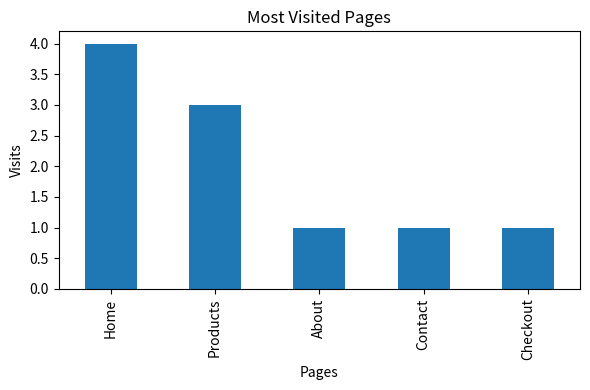
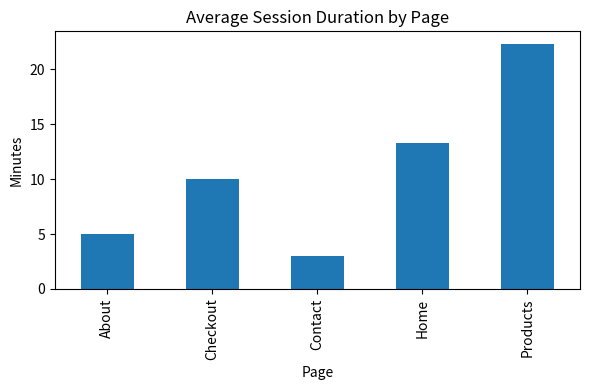
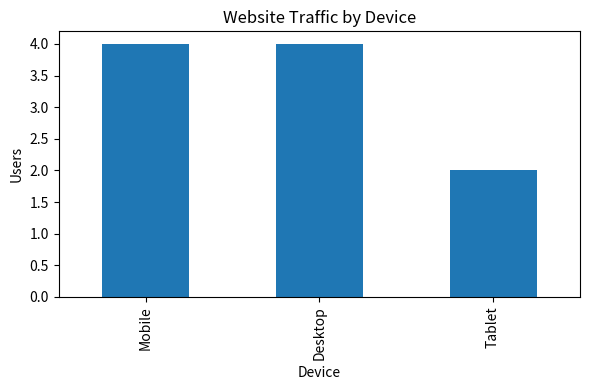
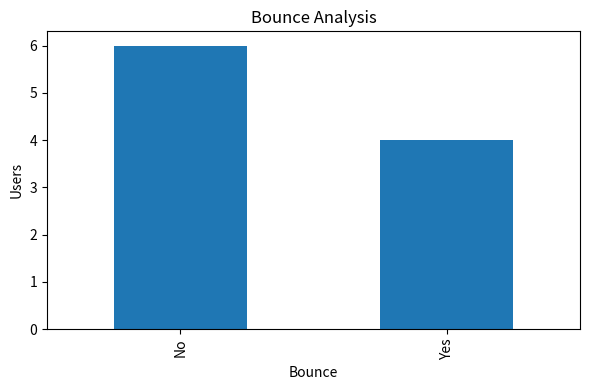

Python code for these plots, in order:
# -*- coding: utf-8 -*-
"""web_traffic_analytics.ipynb

Automatically generated by Colab.

Original file is located at
    https://colab.research.google.com/drive/18sIKWYNMUymwLFJbP03VjuOFRa4g69kv
"""

# ============================================================
# TASK 3 - WEB TRAFFIC ANALYTICS
# VirtualWorks Lab Internship
# ============================================================

import pandas as pd
import numpy as np
import matplotlib.pyplot as plt

print("=" * 60)
print("WEB TRAFFIC ANALYTICS")
print("=" * 60)

# ------------------------------------------------------------
# STEP 1: Create Sample Website Traffic Dataset
# ------------------------------------------------------------

data = {
    "User_ID": [101,102,103,104,105,106,107,108,109,110],
    "Page_Visited": [
        "Home","Products","Home","About","Products",
        "Home","Contact","Products","Home","Checkout"
    ],
    "Page_Views": [5,8,3,2,10,7,1,9,6,4],
    "Session_Duration_Min": [12,20,8,5,25,18,3,22,15,10],
    "Bounce": ["No","No","Yes","Yes","No","No","Yes","No","No","Yes"],
    "Device": [
        "Mobile","Desktop","Mobile","Tablet","Desktop",
        "Mobile","Desktop","Tablet","Mobile","Desktop"
    ]
}

df = pd.DataFrame(data)

print("\nOriginal Dataset\n")
print(df)

# ------------------------------------------------------------
# STEP 2: Dataset Information
# ------------------------------------------------------------

print("\nDataset Information\n")
print(df.info())

print("\nMissing Values")
print(df.isnull().sum())

print("\nDuplicate Rows:", df.duplicated().sum())

# ------------------------------------------------------------
# STEP 3: Data Cleaning
# ------------------------------------------------------------

df = df.drop_duplicates()

df["Page_Visited"] = df["Page_Visited"].str.title()
df["Bounce"] = df["Bounce"].str.title()
df["Device"] = df["Device"].str.title()

print("\nData Cleaning Completed Successfully.")

# ------------------------------------------------------------
# STEP 4: Website Metrics
# ------------------------------------------------------------

total_page_views = df["Page_Views"].sum()

average_session = df["Session_Duration_Min"].mean()

bounce_rate = (df["Bounce"] == "Yes").mean() * 100

print("\n==============================")
print("KEY WEBSITE METRICS")
print("==============================")

print(f"Total Page Views : {total_page_views}")
print(f"Average Session Duration : {average_session:.2f} Minutes")
print(f"Bounce Rate : {bounce_rate:.2f}%")

# ------------------------------------------------------------
# STEP 5: User Journey Analysis
# ------------------------------------------------------------

print("\nMost Visited Pages\n")
print(df["Page_Visited"].value_counts())

print("\nAverage Session Duration by Device\n")
print(df.groupby("Device")["Session_Duration_Min"].mean())

print("\nBounce by Device\n")
print(df.groupby("Device")["Bounce"].value_counts())

# ------------------------------------------------------------
# STEP 6: Visualizations
# ------------------------------------------------------------

# Most Visited Pages
plt.figure(figsize=(6,4))
df["Page_Visited"].value_counts().plot(kind="bar")
plt.title("Most Visited Pages")
plt.xlabel("Pages")
plt.ylabel("Visits")
plt.tight_layout()
plt.show()

# Session Duration
plt.figure(figsize=(6,4))
df.groupby("Page_Visited")["Session_Duration_Min"].mean().plot(kind="bar")
plt.title("Average Session Duration by Page")
plt.xlabel("Page")
plt.ylabel("Minutes")
plt.tight_layout()
plt.show()

# Device Usage
plt.figure(figsize=(6,4))
df["Device"].value_counts().plot(kind="bar")
plt.title("Website Traffic by Device")
plt.xlabel("Device")
plt.ylabel("Users")
plt.tight_layout()
plt.show()

# Bounce Rate
plt.figure(figsize=(6,4))
df["Bounce"].value_counts().plot(kind="bar")
plt.title("Bounce Analysis")
plt.xlabel("Bounce")
plt.ylabel("Users")
plt.tight_layout()
plt.show()

# ------------------------------------------------------------
# STEP 7: Drop-Off Analysis
# ------------------------------------------------------------

drop_off_pages = df[df["Bounce"]=="Yes"]["Page_Visited"].value_counts()

print("\nDrop-Off Pages\n")
print(drop_off_pages)

# ------------------------------------------------------------
# STEP 8: Insights
# ------------------------------------------------------------

print("\n" + "="*60)
print("INSIGHTS")
print("="*60)

print("""
1. Home and Products pages receive the highest number of visits.

2. Users spending more time on the website are less likely to leave immediately.

3. Bounce rate indicates pages where users exit quickly.

4. Mobile users contribute a significant portion of website traffic.

5. Improving page content and navigation can reduce drop-offs and increase engagement.
""")

# ------------------------------------------------------------
# STEP 9: Save Processed Dataset
# ------------------------------------------------------------

df.to_csv("web_traffic_analytics.csv", index=False)

print("\nProcessed dataset saved as 'web_traffic_analytics.csv'")

print("\nTask Completed Successfully!")
